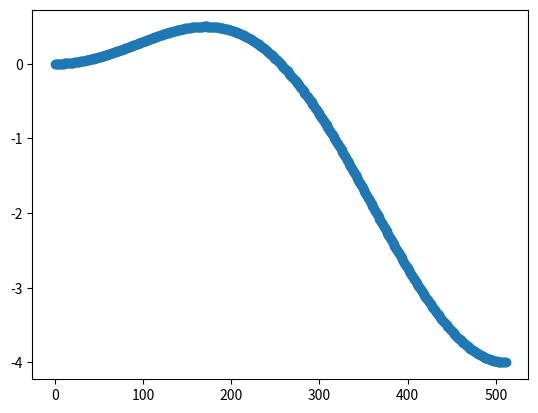

Reproduce this figure in Python.
import numpy as np
import matplotlib.pyplot as plt
from scipy import signal

h,w = signal.freqz([-1,2,-1])
print(h)
print(w)

plt.scatter(range(h.__len__()),w)
# ax = fig.add_subplot(111, projection='3d')
# ax.plot_trisurf(x, y, z, triangles=tri.triangles, cmap=plt.cm.seismic)
plt.show()